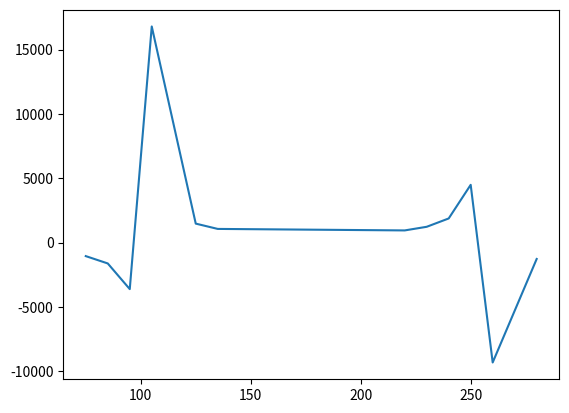

Write Python code to recreate this figure.
# -*- coding: utf-8 -*-
"""
Created on Mon Feb  1 14:04:21 2021

[redacted]
"""

import matplotlib.pyplot as plt
import numpy as np





x =  np.array([75.0, 85.0, 95.0, 105.0, 125.0, 135.0, 220.0, 230.0, 240.0, 250.0, 260.0, 280.0])

y = 1.0 / ( (1.0/661.0) - (1.0/510.0) * ( 1.0 - np.cos(np.radians(x-180.0)) ) )

plt.plot(x, y)